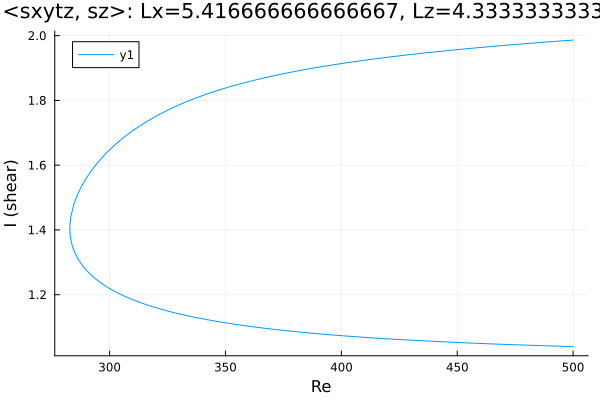

Values plotted in this chart, from the file beside it:
Re, shear
500.0, 1.04
499, 1.04
497.6, 1.04
496.2, 1.04
494.8, 1.041
493.4, 1.041
491.9, 1.041
490.5, 1.042
489.1, 1.042
487.7, 1.042
486.3, 1.043
484.9, 1.043
483.5, 1.043
482, 1.044
480.6, 1.044
479.2, 1.044
477.8, 1.045
476.4, 1.045
475, 1.045
473.6, 1.046
472.1, 1.046
470.7, 1.046
469.3, 1.047
467.9, 1.047
466.5, 1.048
465.1, 1.048
463.7, 1.048
462.2, 1.049
460.8, 1.049
459.4, 1.05
458, 1.05
456.6, 1.05
455.2, 1.051
453.8, 1.051
452.3, 1.052
450.9, 1.052
449.5, 1.053
448.1, 1.053
446.7, 1.054
445.3, 1.054
443.9, 1.054
442.4, 1.055
441, 1.055
439.6, 1.056
438.2, 1.056
436.8, 1.057
435.4, 1.057
434, 1.058
432.5, 1.059
431.1, 1.059
429.7, 1.06
428.3, 1.06
426.9, 1.061
425.5, 1.061
424.1, 1.062
422.6, 1.063
421.2, 1.063
419.8, 1.064
418.4, 1.064
417, 1.065
... 321 more rows
